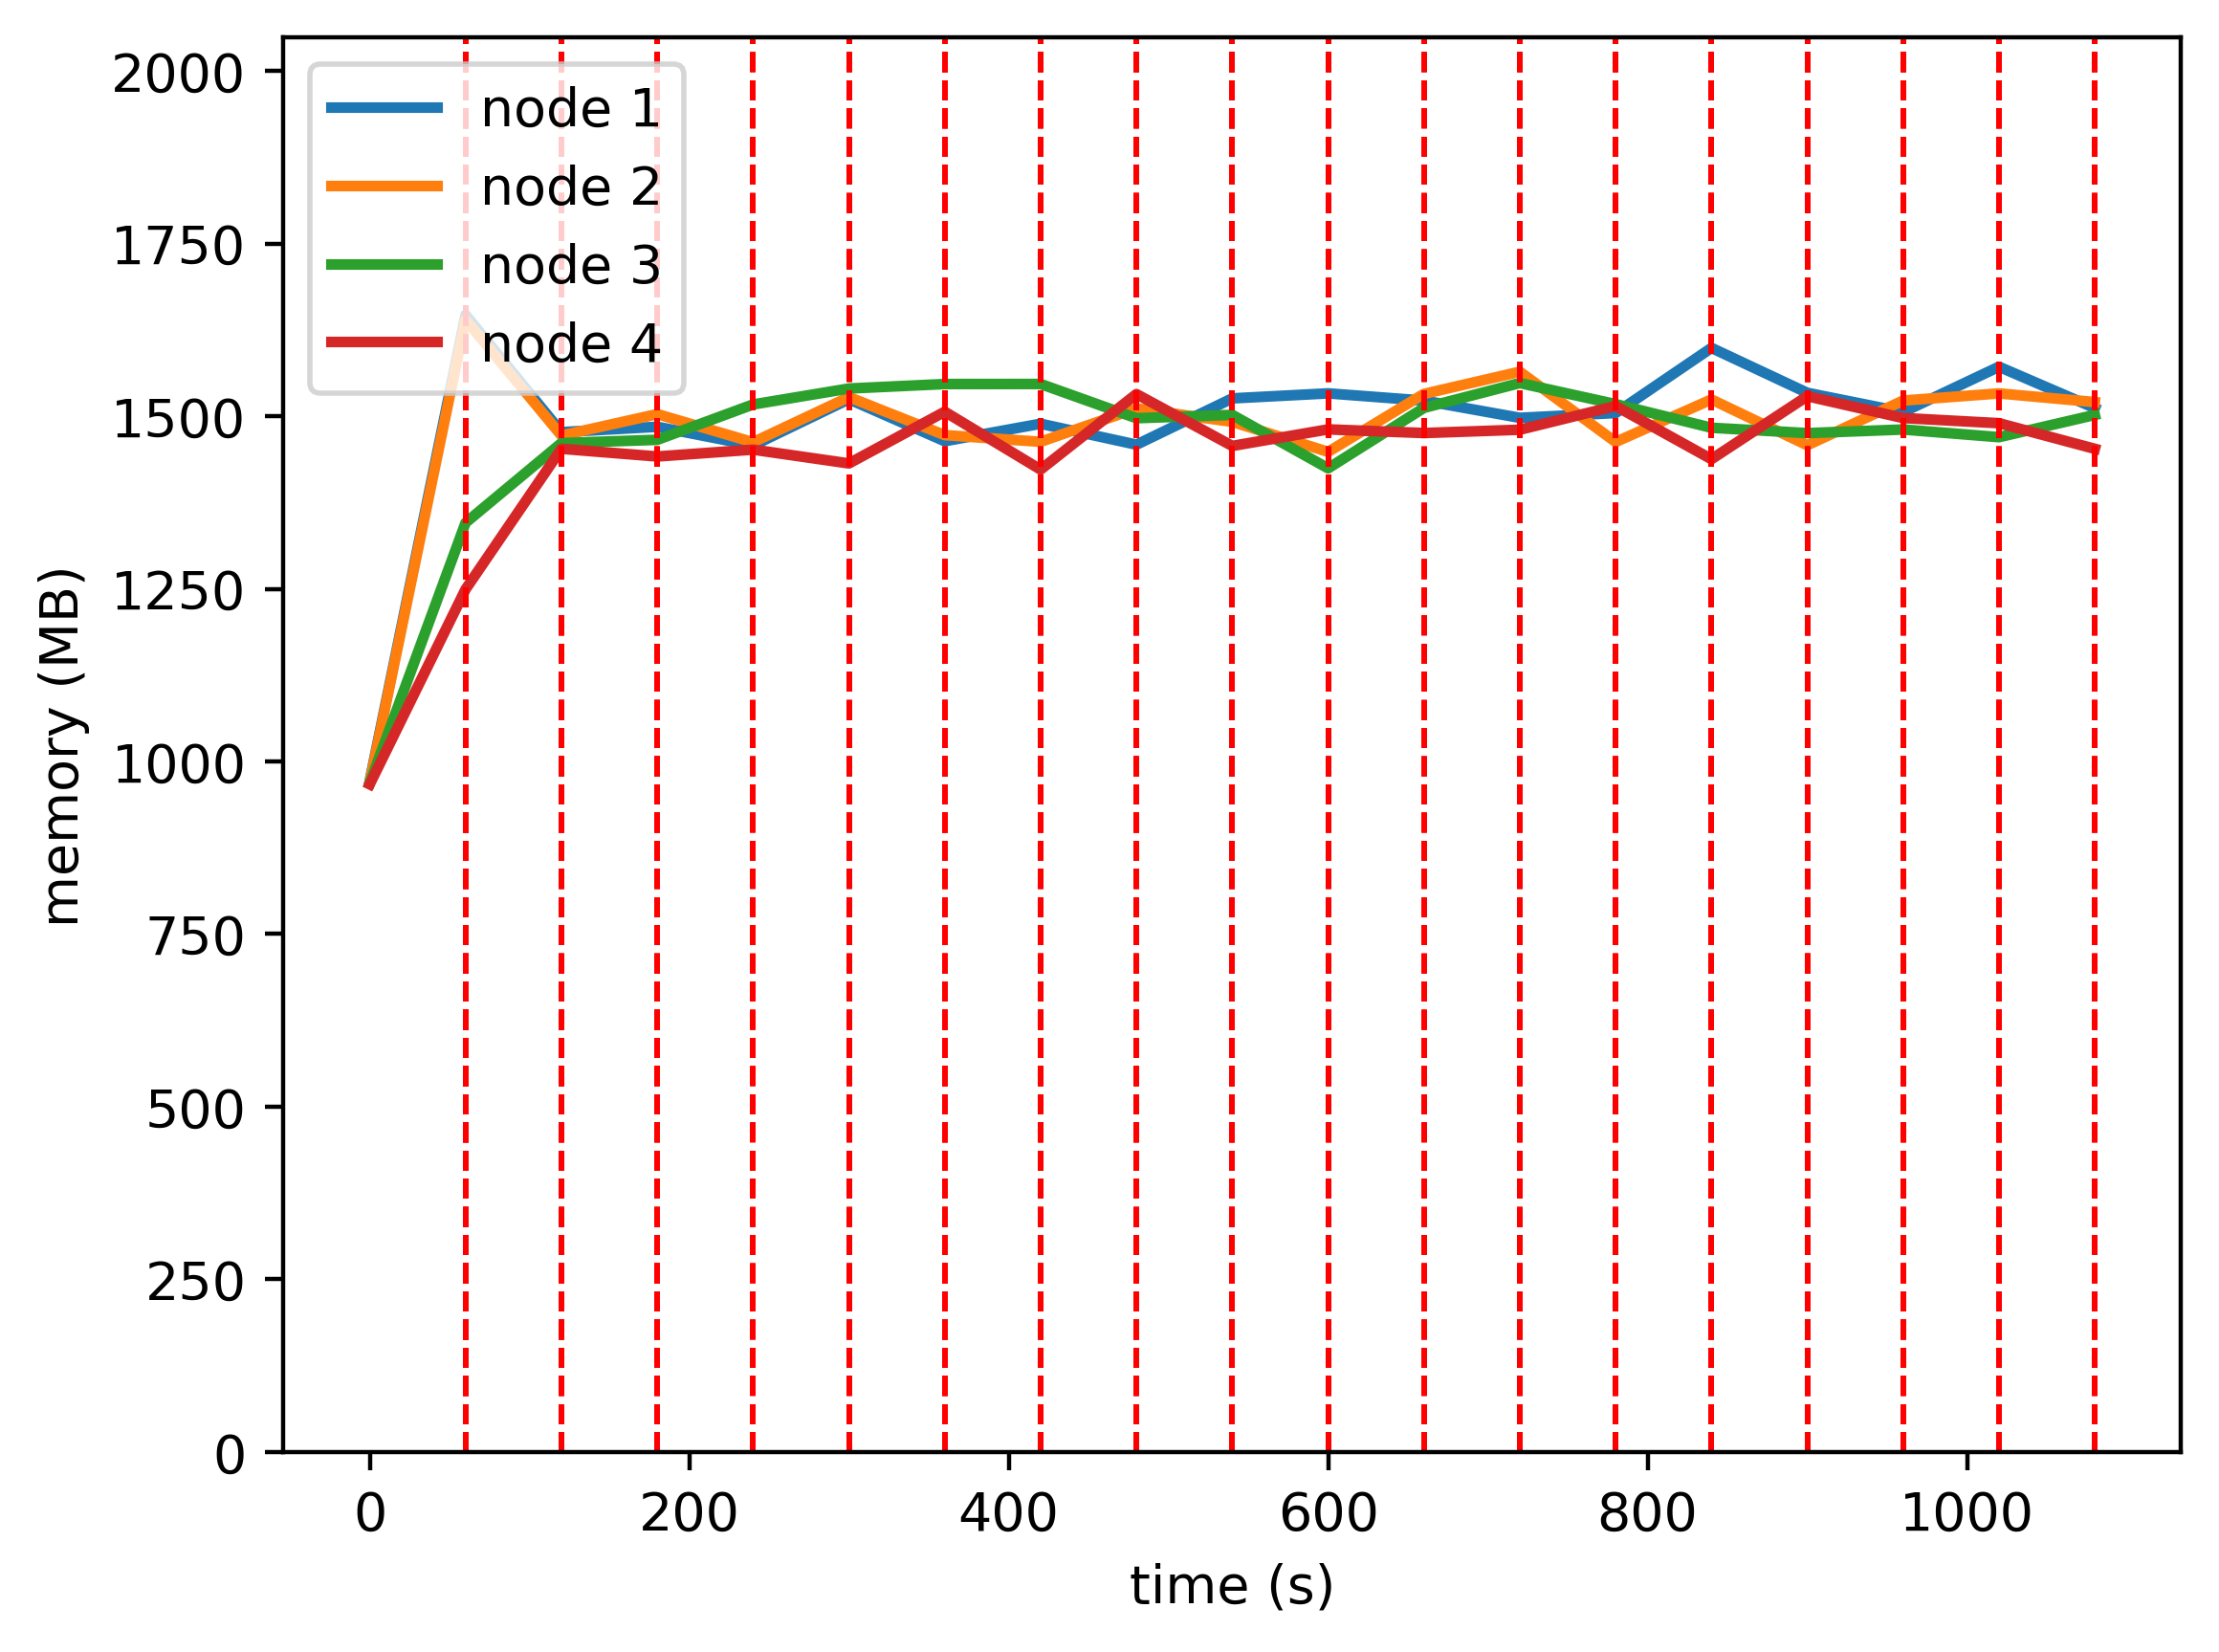

The table this chart was drawn from, first rows:
timestamp, ppgcc-m02, ppgcc-m02 pod amount, ppgcc-m03, ppgcc-m03 pod amount, ppgcc-m04, ppgcc-m04 pod amount, ppgcc-m05, ppgcc-m05 pod amount
0, 995312, 5, 992984, 5, 991520, 5, 990080, 5
60, 1686420, 5, 1679124, 5, 1377936, 5, 1279280, 5
120, 1512348, 5, 1507260, 5, 1496140, 5, 1487608, 5
180, 1520268, 4, 1539072, 6, 1500952, 5, 1476236, 5
240, 1492548, 4, 1497360, 5, 1553380, 6, 1486400, 5
300, 1561188, 4, 1564284, 5, 1577008, 6, 1465940, 5
360, 1498884, 4, 1507920, 5, 1583664, 6, 1542604, 5
420, 1524788, 5, 1498020, 5, 1583744, 5, 1456828, 5
480, 1493768, 4, 1547520, 5, 1533004, 5, 1568764, 6
540, 1562408, 5, 1527588, 5, 1537888, 5, 1491876, 5
600, 1569800, 5, 1483104, 5, 1458688, 5, 1516428, 5
660, 1559108, 4, 1569036, 5, 1548316, 6, 1511016, 5
720, 1533552, 4, 1601936, 5, 1585144, 6, 1515900, 5
780, 1540680, 5, 1497788, 5, 1553860, 5, 1551012, 5
840, 1637232, 5, 1560752, 5, 1518812, 5, 1472276, 5
900, 1570616, 5, 1492904, 4, 1510892, 5, 1565600, 6
960, 1542104, 4, 1559176, 6, 1516228, 5, 1533260, 5
1020, 1609292, 4, 1569736, 5, 1504876, 5, 1525604, 6
1080, 1548044, 5, 1556904, 5, 1537876, 5, 1487588, 5
